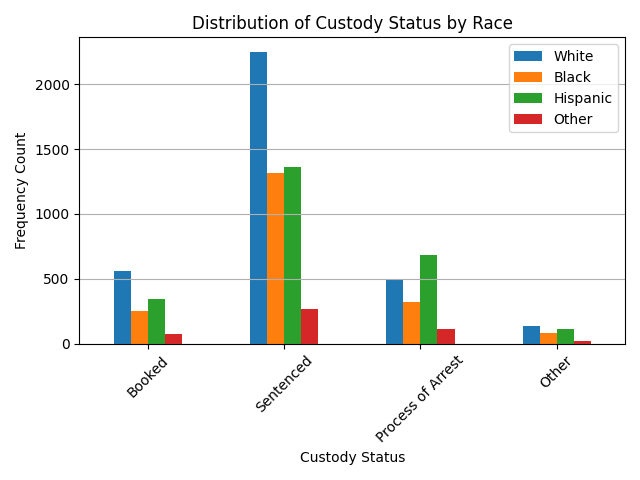

Data behind this chart, as committed beside it:
, White, Black, Hispanic, Other
Booked, 563, 254, 340, 77
Sentenced, 2249, 1316, 1365, 265
Process of Arrest, 491, 323, 679, 109
Other, 137, 79, 110, 16
